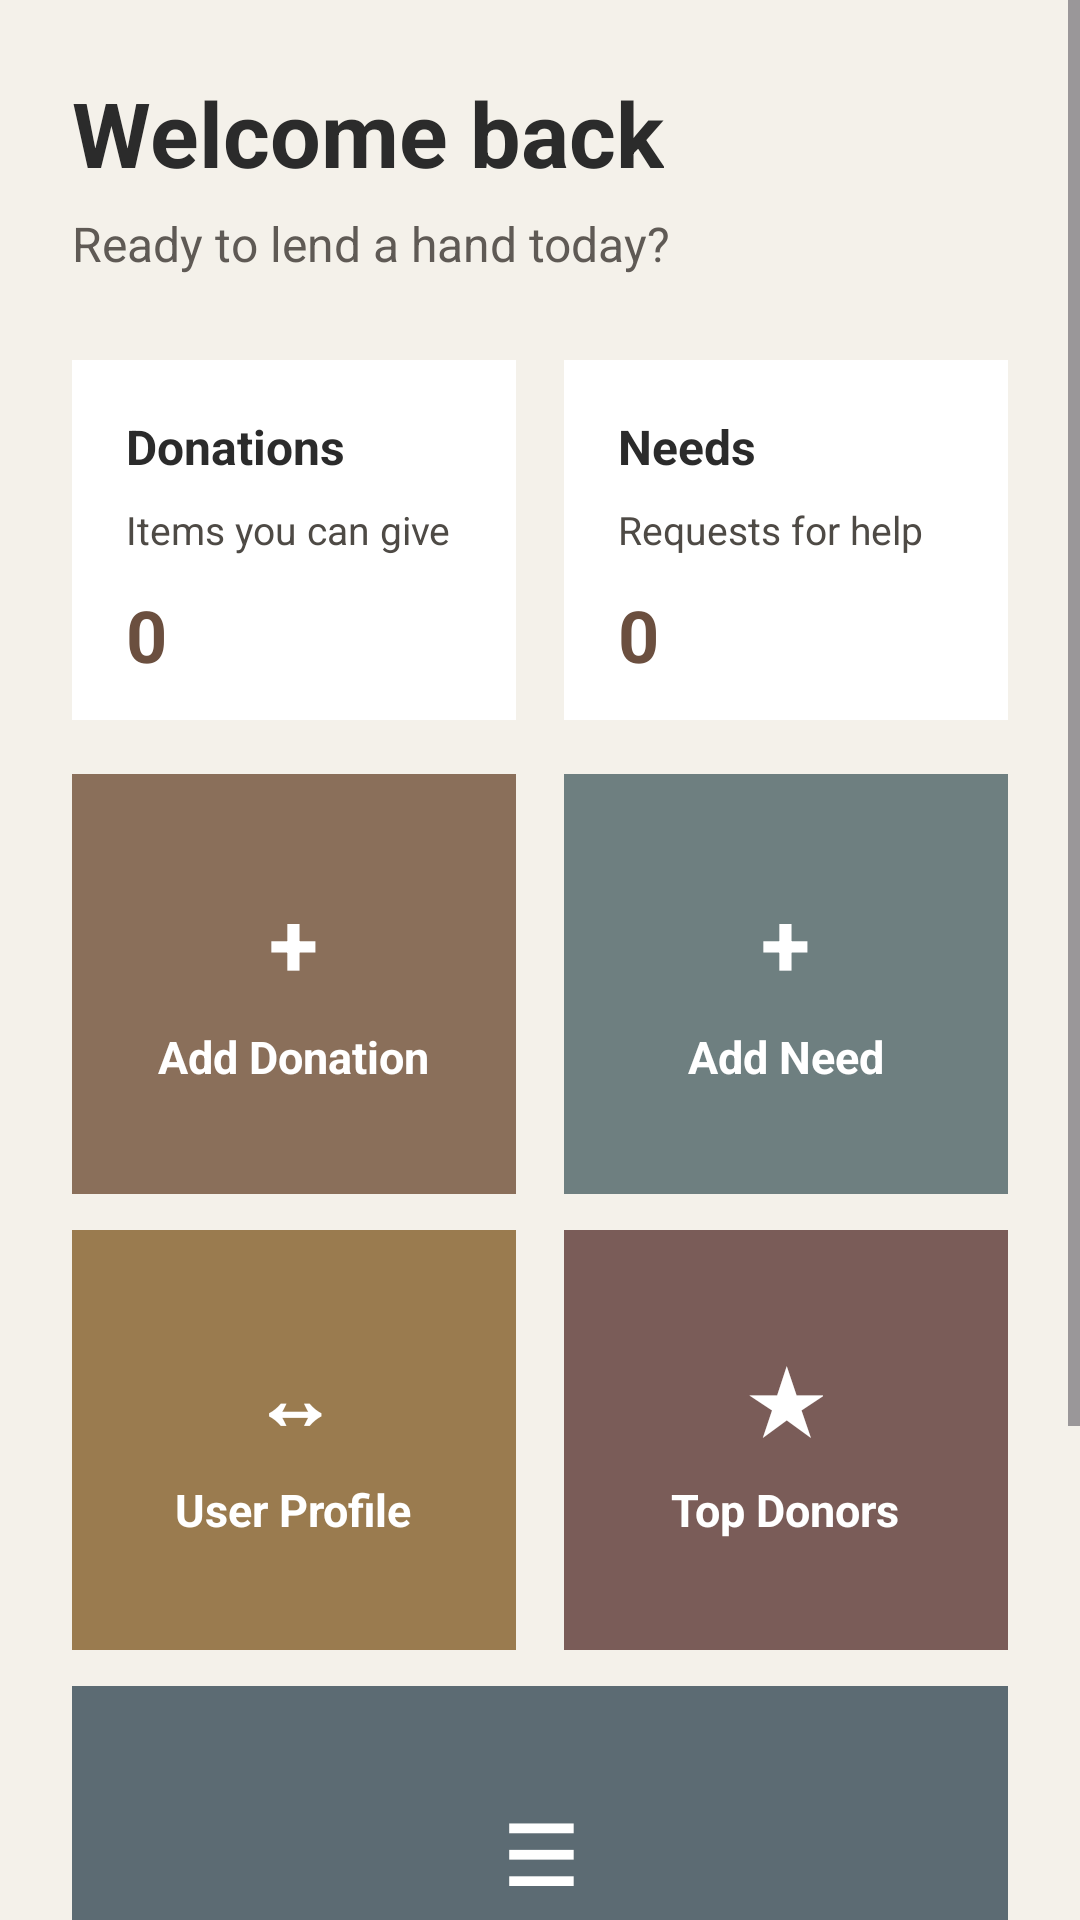

Reconstruct the res/layout file that produces this screen, plus the resources it refers to.
<!-- AndroidManifest.xml: application theme Theme.LendAHand -->
<!-- res/layout/dashboard_activity.xml -->
<?xml version="1.0" encoding="utf-8"?>
<ScrollView xmlns:android="http://schemas.android.com/apk/res/android"
    android:layout_width="match_parent"
    android:layout_height="match_parent"
    android:background="#F4F1EA"
    android:fillViewport="true">

    <LinearLayout
        android:layout_width="match_parent"
        android:layout_height="wrap_content"
        android:orientation="vertical"
        android:padding="24dp">

        
        <TextView
            android:id="@+id/welcomeText"
            android:layout_width="wrap_content"
            android:layout_height="wrap_content"
            android:text="Welcome back"
            android:textColor="#2B2B2B"
            android:textSize="30sp"
            android:textStyle="bold" />

        <TextView
            android:layout_width="wrap_content"
            android:layout_height="wrap_content"
            android:text="Ready to lend a hand today?"
            android:textColor="#5F5A55"
            android:textSize="16sp"
            android:layout_marginTop="6dp" />

        
        <LinearLayout
            android:layout_width="match_parent"
            android:layout_height="wrap_content"
            android:orientation="horizontal"
            android:layout_marginTop="28dp"
            android:weightSum="2">

            <LinearLayout
                android:layout_width="0dp"
                android:layout_height="120dp"
                android:layout_weight="1"
                android:orientation="vertical"
                android:padding="18dp"
                android:background="#FFFFFF"
                android:layout_marginEnd="8dp">

                <TextView
                    android:layout_width="wrap_content"
                    android:layout_height="wrap_content"
                    android:text="Donations"
                    android:textColor="#2B2B2B"
                    android:textSize="16sp"
                    android:textStyle="bold" />

                <TextView
                    android:layout_width="wrap_content"
                    android:layout_height="wrap_content"
                    android:text="Items you can give"
                    android:textColor="#4E4A45"
                    android:textSize="13sp"
                    android:layout_marginTop="8dp" />

                <TextView
                    android:id="@+id/txtDonationCount"
                    android:layout_width="wrap_content"
                    android:layout_height="wrap_content"
                    android:text="0"
                    android:textColor="#6B4F3F"
                    android:textSize="24sp"
                    android:textStyle="bold"
                    android:layout_marginTop="10dp" />
            </LinearLayout>

            <LinearLayout
                android:layout_width="0dp"
                android:layout_height="120dp"
                android:layout_weight="1"
                android:orientation="vertical"
                android:padding="18dp"
                android:background="#FFFFFF"
                android:layout_marginStart="8dp">

                <TextView
                    android:layout_width="wrap_content"
                    android:layout_height="wrap_content"
                    android:text="Needs"
                    android:textColor="#2B2B2B"
                    android:textSize="16sp"
                    android:textStyle="bold" />

                <TextView
                    android:layout_width="wrap_content"
                    android:layout_height="wrap_content"
                    android:text="Requests for help"
                    android:textColor="#4E4A45"
                    android:textSize="13sp"
                    android:layout_marginTop="8dp" />

                <TextView
                    android:id="@+id/txtNeedCount"
                    android:layout_width="wrap_content"
                    android:layout_height="wrap_content"
                    android:text="0"
                    android:textColor="#6B4F3F"
                    android:textSize="24sp"
                    android:textStyle="bold"
                    android:layout_marginTop="10dp" />
            </LinearLayout>
        </LinearLayout>

        
        <LinearLayout
            android:layout_width="match_parent"
            android:layout_height="wrap_content"
            android:orientation="horizontal"
            android:layout_marginTop="18dp"
            android:weightSum="2">

            <LinearLayout
                android:id="@+id/btnAddDonation"
                android:layout_width="0dp"
                android:layout_height="140dp"
                android:layout_weight="1"
                android:orientation="vertical"
                android:background="#8A6F5A"
                android:padding="16dp"
                android:layout_marginEnd="8dp"
                android:gravity="center"
                android:clickable="true"
                android:focusable="true">

                <TextView
                    android:layout_width="wrap_content"
                    android:layout_height="wrap_content"
                    android:text="+"
                    android:textSize="30sp"
                    android:textColor="#FFFFFF"
                    android:textStyle="bold" />

                <TextView
                    android:layout_width="wrap_content"
                    android:layout_height="wrap_content"
                    android:text="Add Donation"
                    android:textSize="15sp"
                    android:textColor="#FFFFFF"
                    android:layout_marginTop="8dp"
                    android:textStyle="bold" />
            </LinearLayout>

            <LinearLayout
                android:id="@+id/btnAddNeed"
                android:layout_width="0dp"
                android:layout_height="140dp"
                android:layout_weight="1"
                android:orientation="vertical"
                android:background="#6E7F80"
                android:padding="16dp"
                android:layout_marginStart="8dp"
                android:gravity="center"
                android:clickable="true"
                android:focusable="true">

                <TextView
                    android:layout_width="wrap_content"
                    android:layout_height="wrap_content"
                    android:text="+"
                    android:textSize="30sp"
                    android:textColor="#FFFFFF"
                    android:textStyle="bold" />

                <TextView
                    android:layout_width="wrap_content"
                    android:layout_height="wrap_content"
                    android:text="Add Need"
                    android:textSize="15sp"
                    android:textColor="#FFFFFF"
                    android:layout_marginTop="8dp"
                    android:textStyle="bold" />
            </LinearLayout>
        </LinearLayout>

        
        <LinearLayout
            android:layout_width="match_parent"
            android:layout_height="wrap_content"
            android:orientation="horizontal"
            android:layout_marginTop="12dp"
            android:weightSum="2">

            <LinearLayout
                android:id="@+id/btnViewMatches"
                android:layout_width="0dp"
                android:layout_height="140dp"
                android:layout_weight="1"
                android:orientation="vertical"
                android:background="#9A7B4F"
                android:padding="16dp"
                android:layout_marginEnd="8dp"
                android:gravity="center"
                android:clickable="true"
                android:focusable="true">

                <TextView
                    android:layout_width="wrap_content"
                    android:layout_height="wrap_content"
                    android:text="↔"
                    android:textSize="28sp"
                    android:textColor="#FFFFFF"
                    android:textStyle="bold" />

                <TextView
                    android:layout_width="wrap_content"
                    android:layout_height="wrap_content"
                    android:text="User Profile"
                    android:textSize="15sp"
                    android:textColor="#FFFFFF"
                    android:layout_marginTop="8dp"
                    android:textStyle="bold" />
            </LinearLayout>

            <LinearLayout
                android:id="@+id/btnTopDonors"
                android:layout_width="0dp"
                android:layout_height="140dp"
                android:layout_weight="1"
                android:orientation="vertical"
                android:background="#7A5C58"
                android:padding="16dp"
                android:layout_marginStart="8dp"
                android:gravity="center"
                android:clickable="true"
                android:focusable="true">

                <TextView
                    android:layout_width="wrap_content"
                    android:layout_height="wrap_content"
                    android:text="★"
                    android:textSize="28sp"
                    android:textColor="#FFFFFF"
                    android:textStyle="bold" />

                <TextView
                    android:layout_width="wrap_content"
                    android:layout_height="wrap_content"
                    android:text="Top Donors"
                    android:textSize="15sp"
                    android:textColor="#FFFFFF"
                    android:layout_marginTop="8dp"
                    android:textStyle="bold" />
            </LinearLayout>
        </LinearLayout>

        
        <LinearLayout
            android:id="@+id/btnMyActivity"
            android:layout_width="match_parent"
            android:layout_height="140dp"
            android:layout_marginTop="12dp"
            android:orientation="vertical"
            android:background="#5C6B73"
            android:padding="16dp"
            android:gravity="center"
            android:clickable="true"
            android:focusable="true">

            <TextView
                android:layout_width="wrap_content"
                android:layout_height="wrap_content"
                android:text="☰"
                android:textSize="28sp"
                android:textColor="#FFFFFF"
                android:textStyle="bold" />

            <TextView
                android:layout_width="wrap_content"
                android:layout_height="wrap_content"
                android:text="My Activity"
                android:textSize="15sp"
                android:textColor="#FFFFFF"
                android:layout_marginTop="8dp"
                android:textStyle="bold" />
        </LinearLayout>

        
        <LinearLayout
            android:layout_width="match_parent"
            android:layout_height="wrap_content"
            android:orientation="vertical"
            android:padding="20dp"
            android:background="#FFFFFF"
            android:layout_marginTop="28dp">

            <TextView
                android:layout_width="wrap_content"
                android:layout_height="wrap_content"
                android:text="Small help, big impact"
                android:textSize="18sp"
                android:textStyle="bold"
                android:textColor="#2B2B2B" />

            <TextView
                android:layout_width="wrap_content"
                android:layout_height="wrap_content"
                android:text="Share what you have, request what you need, and connect with people around you."
                android:textSize="14sp"
                android:textColor="#4E4A45"
                android:layout_marginTop="8dp" />
        </LinearLayout>

    </LinearLayout>
</ScrollView>
<!-- resources referenced by this layout -->
<resources>
  <style name="Theme.LendAHand" parent="Base.Theme.LendAHand" />
  <style name="Base.Theme.LendAHand" parent="Theme.Material3.DayNight.NoActionBar">
          
          
      </style>
</resources>
